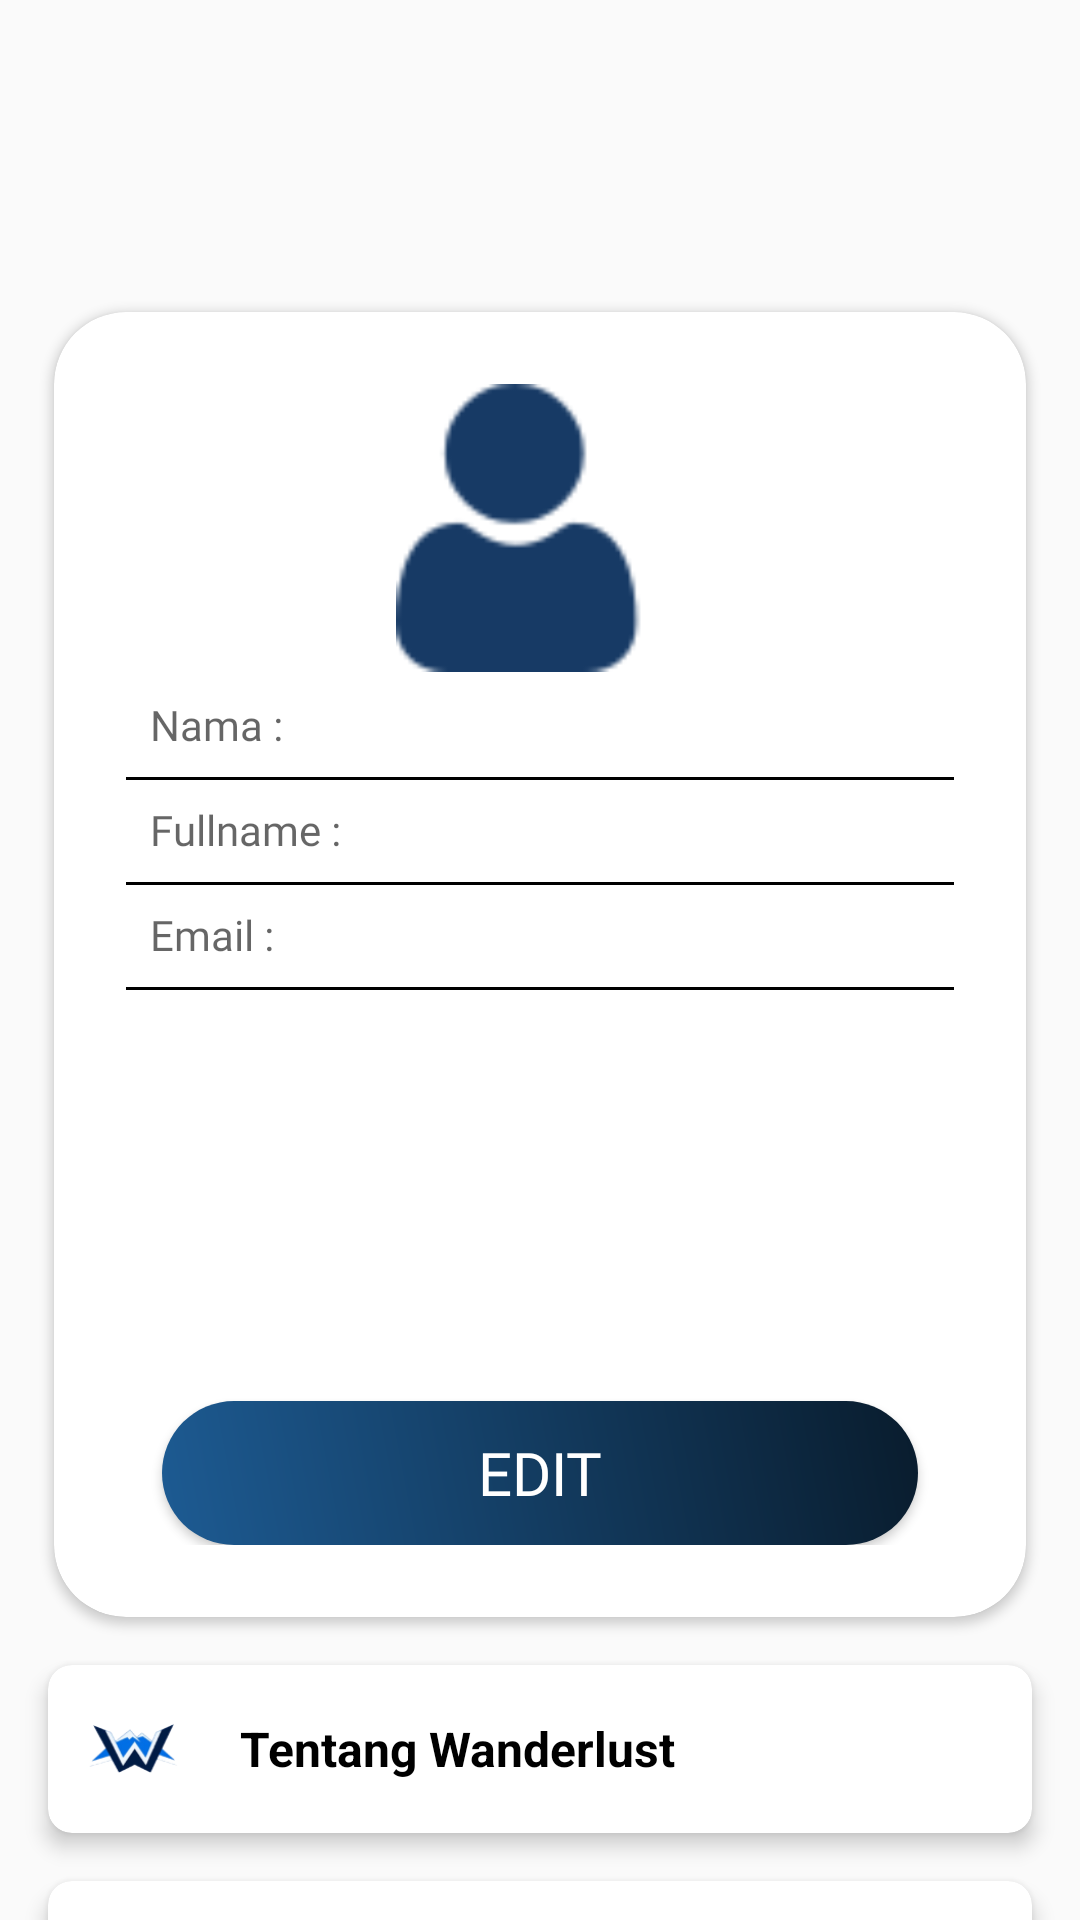

Produce the Android XML layout that renders to this screen, including the resource entries it uses.
<!-- AndroidManifest.xml: application theme Theme.WanderLust -->
<!-- res/layout/activity_profile_page.xml -->
<?xml version="1.0" encoding="utf-8"?>
<androidx.constraintlayout.widget.ConstraintLayout
    xmlns:android="http://schemas.android.com/apk/res/android"
    xmlns:app="http://schemas.android.com/apk/res-auto"
    xmlns:tools="http://schemas.android.com/tools"
    android:layout_width="match_parent"
    android:layout_height="match_parent"
    android:background="@drawable/profillatarreal">

    <androidx.appcompat.widget.Toolbar
        android:id="@+id/toolbar"
        android:layout_width="match_parent"
        android:layout_height="?attr/actionBarSize"
        android:background="@color/transparant"
        app:layout_constraintTop_toTopOf="parent" />

    <androidx.cardview.widget.CardView
        android:id="@+id/profileCard"
        android:layout_width="324dp"
        android:layout_height="435dp"
        app:cardBackgroundColor="@android:color/white"
        app:cardCornerRadius="24dp"
        app:layout_constraintEnd_toEndOf="parent"
        app:layout_constraintStart_toStartOf="parent"
        app:layout_constraintTop_toBottomOf="@id/toolbar"
        android:layout_marginTop="48dp"
        app:layout_constraintWidth_percent="0.9">

        <androidx.constraintlayout.widget.ConstraintLayout
            android:layout_width="match_parent"
            android:layout_height="match_parent"
            android:padding="24dp">

            <ImageView
                android:id="@+id/logoProfile"
                android:layout_width="96dp"
                android:layout_height="96dp"
                android:src="@drawable/logoprofile"
                android:contentDescription="Logo Profile"
                app:layout_constraintTop_toTopOf="parent"
                app:layout_constraintStart_toStartOf="parent"
                app:layout_constraintEnd_toEndOf="parent"
                android:layout_marginBottom="16dp" />

            <TextView
                android:id="@+id/nameEdit"
                android:layout_width="match_parent"
                android:layout_height="wrap_content"
                android:fontFamily="@font/poppinsbold"
                android:hint="Nama :"
                android:padding="8dp"
                app:layout_constraintStart_toStartOf="parent"
                app:layout_constraintEnd_toEndOf="parent"
                app:layout_constraintTop_toBottomOf="@id/logoProfile" />

            <View
                android:layout_width="0dp"
                android:layout_height="1dp"
                android:background="#000"
                app:layout_constraintEnd_toEndOf="parent"
                app:layout_constraintStart_toStartOf="parent"
                app:layout_constraintTop_toBottomOf="@id/nameEdit" />

            <TextView
                android:id="@+id/fullnameEdit"
                android:layout_width="match_parent"
                android:layout_height="wrap_content"
                android:fontFamily="@font/poppinsbold"
                android:hint="Fullname :"
                android:padding="8dp"
                app:layout_constraintStart_toStartOf="parent"
                app:layout_constraintEnd_toEndOf="parent"
                app:layout_constraintTop_toBottomOf="@id/nameEdit" />

            <View
                android:layout_width="0dp"
                android:layout_height="1dp"
                android:background="#000"
                app:layout_constraintEnd_toEndOf="parent"
                app:layout_constraintStart_toStartOf="parent"
                app:layout_constraintTop_toBottomOf="@id/fullnameEdit" />

            <TextView
                android:id="@+id/emailEdit"
                android:layout_width="match_parent"
                android:layout_height="wrap_content"
                android:fontFamily="@font/poppinsbold"
                android:hint="Email :"
                android:padding="8dp"
                app:layout_constraintStart_toStartOf="parent"
                app:layout_constraintEnd_toEndOf="parent"
                app:layout_constraintTop_toBottomOf="@id/fullnameEdit" />

            <View
                android:layout_width="0dp"
                android:layout_height="1dp"
                android:background="#000"
                app:layout_constraintEnd_toEndOf="parent"
                app:layout_constraintStart_toStartOf="parent"
                app:layout_constraintTop_toBottomOf="@id/emailEdit" />

            <androidx.appcompat.widget.AppCompatButton
                android:id="@+id/buttonedit1"
                android:layout_width="252dp"
                android:layout_height="wrap_content"
                android:background="@drawable/bg_gradient"
                android:fontFamily="@font/poppinssemibold"
                android:text="EDIT"
                android:textSize="20sp"
                android:textColor="@android:color/white"
                app:layout_constraintBottom_toBottomOf="parent"
                app:layout_constraintEnd_toEndOf="parent"
                app:layout_constraintStart_toStartOf="parent" />
        </androidx.constraintlayout.widget.ConstraintLayout>
    </androidx.cardview.widget.CardView>

    <androidx.cardview.widget.CardView
        android:id="@+id/aboutCard"
        android:layout_width="match_parent"
        android:layout_height="wrap_content"
        app:cardCornerRadius="8dp"
        app:cardElevation="4dp"
        android:layout_margin="16dp"
        android:layout_marginTop="16dp"
        app:layout_constraintTop_toBottomOf="@+id/profileCard"
        app:layout_constraintStart_toStartOf="parent"
        app:layout_constraintEnd_toEndOf="parent">

        <LinearLayout
            android:layout_width="match_parent"
            android:layout_height="wrap_content"
            android:orientation="horizontal"
            android:padding="8dp">

            <ImageView
                android:id="@+id/aboutIcon"
                android:layout_width="40dp"
                android:layout_height="40dp"
                android:src="@drawable/logowanderlustbaru"
                android:contentDescription="About Icon"
                android:padding="4dp" />

            <TextView
                android:id="@+id/aboutText"
                android:layout_width="wrap_content"
                android:layout_height="match_parent"
                android:gravity="center_vertical"
                android:text="Tentang Wanderlust"
                android:textColor="#000000"
                android:textSize="16sp"
                android:textStyle="bold"
                android:layout_marginStart="16dp" />
        </LinearLayout>
    </androidx.cardview.widget.CardView>

    <androidx.cardview.widget.CardView
        android:id="@+id/logoutCard"
        android:layout_width="match_parent"
        android:layout_height="wrap_content"
        app:cardCornerRadius="8dp"
        app:cardElevation="4dp"
        android:layout_marginTop="8dp"
        android:layout_margin="16dp"
        app:layout_constraintTop_toBottomOf="@id/aboutCard"
        app:layout_constraintStart_toStartOf="parent"
        app:layout_constraintEnd_toEndOf="parent">

        <LinearLayout
            android:layout_width="match_parent"
            android:layout_height="wrap_content"
            android:orientation="horizontal"
            android:padding="8dp">

            <ImageView
                android:id="@+id/logoutIcon"
                android:layout_width="40dp"
                android:layout_height="40dp"
                android:src="@drawable/lc_logout"
                android:contentDescription="Logout Icon"
                android:padding="4dp" />

            <TextView
                android:id="@+id/logoutText"
                android:layout_width="wrap_content"
                android:layout_height="match_parent"
                android:gravity="center_vertical"
                android:text="Logout"
                android:textColor="#000000"
                android:textSize="16sp"
                android:textStyle="bold"
                android:layout_marginStart="16dp" />
        </LinearLayout>
    </androidx.cardview.widget.CardView>

</androidx.constraintlayout.widget.ConstraintLayout>
<!-- resources referenced by this layout -->
<resources>
  <color name="transparant">#00000000</color>
  <!-- drawable bg_gradient (drawable) -->
  <?xml version="1.0" encoding="utf-8"?>
  <shape xmlns:android="http://schemas.android.com/apk/res/android">
      <gradient
          android:startColor="@color/linear1"
          android:endColor="@color/Linear2"
          android:angle="45" />
      <corners android:radius="40dp"/>
  </shape>
  <!-- drawable lc_logout (drawable) -->
  <vector xmlns:android="http://schemas.android.com/apk/res/android" android:alpha="0.9" android:autoMirrored="true" android:height="24dp" android:tint="#08436F" android:viewportHeight="24" android:viewportWidth="24" android:width="24dp">
        
      <path android:fillColor="@android:color/white" android:pathData="M17,7l-1.41,1.41L18.17,11H8v2h10.17l-2.58,2.58L17,17l5,-5zM4,5h8V3H4c-1.1,0 -2,0.9 -2,2v14c0,1.1 0.9,2 2,2h8v-2H4V5z"/>
      
  </vector>
  <!-- drawable logoprofile: png bitmap (drawable, 1629 bytes) -->
  <!-- drawable logowanderlustbaru: png bitmap (drawable, 7607 bytes) -->
  <style name="Theme.WanderLust" parent="Theme.AppCompat.Light.NoActionBar">
          <item name="colorPrimary" type="color">@color/primarycolor</item>
          <item name="colorSecondary" type="color">@color/secondarycolor</item>
          <item name="android:windowTranslucentNavigation">true</item>
  </style>
  <color name="linear1">#1D5B93</color>
  <color name="Linear2">#091C2D</color>
  <color name="primarycolor">#08436F</color>
  <color name="secondarycolor">#B0BEC5</color>
</resources>
